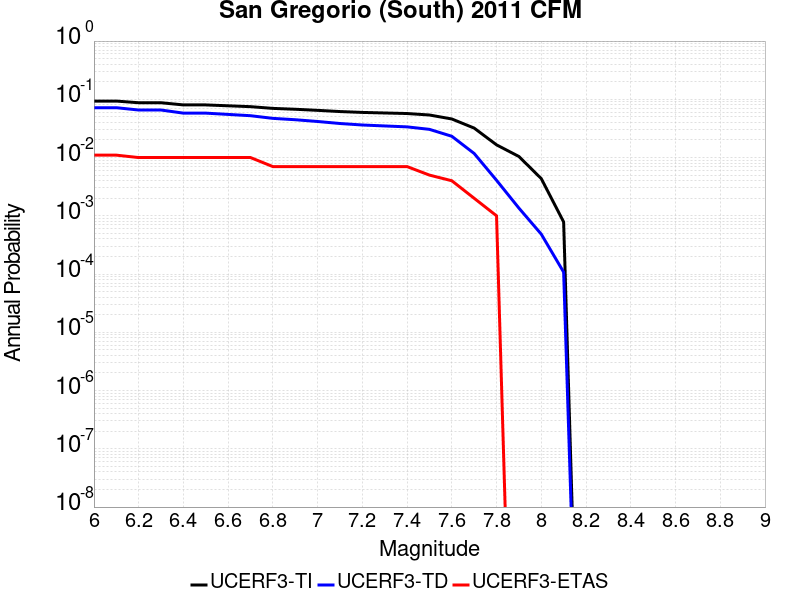

The file beside this chart, header and first rows:
Magnitude, UCERF3-TI Prob, UCERF3-TD Prob, UCERF3-ETAS Prob
6.0, 0.0933, 0.07179, 0.011
6.1, 0.0933, 0.07179, 0.011
6.2, 0.08731, 0.06549, 0.01
6.3, 0.08731, 0.06549, 0.01
6.4, 0.08012, 0.0579, 0.01
6.5, 0.08012, 0.0579, 0.01
6.6, 0.07742, 0.05506, 0.01
6.7, 0.0748, 0.0523, 0.01
6.8, 0.06984, 0.04709, 0.007
6.9, 0.06749, 0.04462, 0.007
7.0, 0.06464, 0.04162, 0.007
7.1, 0.06163, 0.03843, 0.007
7.2, 0.05956, 0.03623, 0.007
7.3, 0.05826, 0.03489, 0.007
7.4, 0.05702, 0.03364, 0.007
7.5, 0.05379, 0.0305, 0.005
7.6, 0.04597, 0.0232, 0.004
7.7, 0.03205, 0.01175, 0.002
7.8, 0.01653, 0.004071, 0.001
7.9, 0.01043, 0.001357, 0.0
8.0, 0.004349, 4.839519E-4, 0.0
8.1, 7.841067E-4, 1.0794174E-4, 0.0
